Run: headless pygame with SDL's dummy video driver; simulated clock (each Clock.tick advances the game by its frame time, no real sleeping); random seed 0; keys injected as events and as key.get_pressed() state; mouse plan: one left click at the window centre at the start of phase 2, then a move to the lower-right quarter at the start of phase 3.
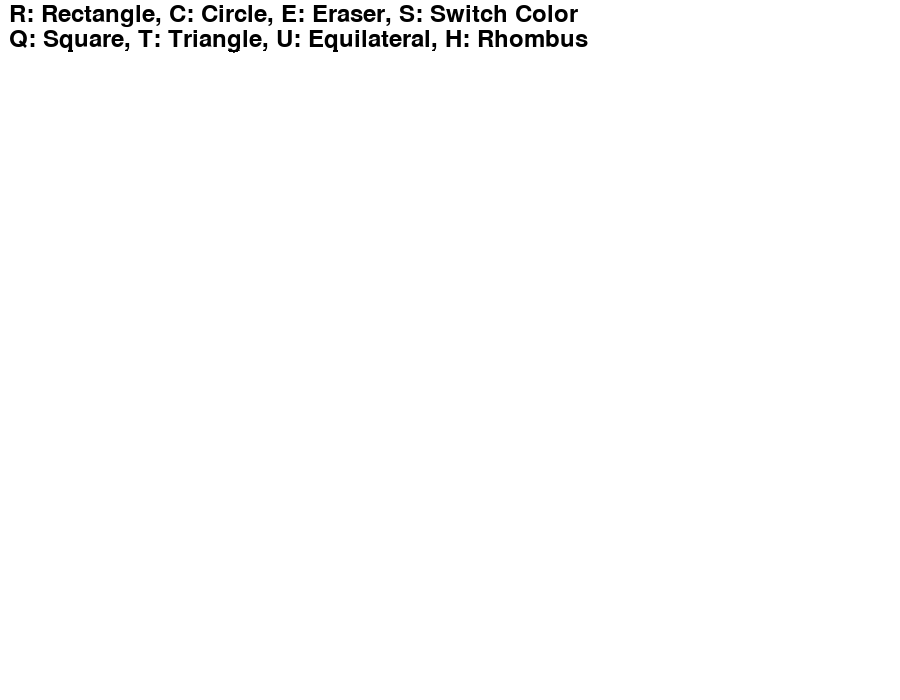
Frame 1 of 4 · flips 1–60 · no input
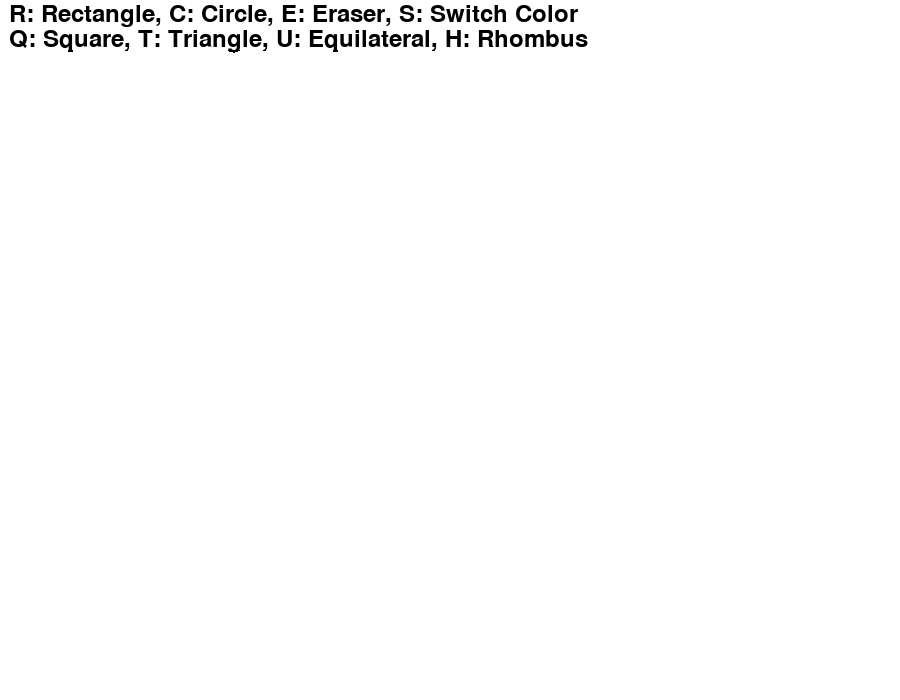
Frame 2 of 4 · flips 61–180 · clicked the window centre · tapped SPACE, RETURN · held RIGHT (→), D
Frame 3 of 4 · flips 181–300 · moved the mouse to the lower-right quarter · held DOWN (↓), S · screen unchanged from frame 2, image omitted
Frame 4 of 4 · flips 301–420 · held LEFT (←), A, UP (↑), W · screen unchanged from frame 3, image omitted

The pygame program that drew these frames:

import pygame
import sys
import math

pygame.init()

screen_width, screen_height = 900, 700
screen = pygame.display.set_mode((screen_width, screen_height), pygame.RESIZABLE)

BLUE = (0, 0, 255)
RED = (255, 0, 0)
GREEN = (0, 255, 0)
BLACK = (0, 0, 0)
WHITE = (255, 255, 255)
current_color = GREEN  


font_size = 24
font = pygame.freetype.SysFont("Arial", font_size)

tool = None
drawing = False

def draw_text(text, position, color):
    font.render_to(screen, position, text, color)

screen.fill(WHITE)
pygame.display.flip()

# Main game loop
while True:
    for event in pygame.event.get():
        if event.type == pygame.QUIT:
            pygame.quit()
            sys.exit()

        elif event.type == pygame.VIDEORESIZE:
            # window resizing
            screen_width, screen_height = event.size
            screen = pygame.display.set_mode((screen_width, screen_height), pygame.RESIZABLE)
            screen.fill(WHITE)

        elif event.type == pygame.KEYDOWN:
            if event.key == pygame.K_r:
                tool = 'rectangle'
            elif event.key == pygame.K_c:
                tool = 'circle'
            elif event.key == pygame.K_e:
                tool = 'eraser'
            elif event.key == pygame.K_s:
                current_color = RED if current_color == GREEN else GREEN
            elif event.key == pygame.K_q:
                tool = 'square'
            elif event.key == pygame.K_t:
                tool = 'triangle'
            elif event.key == pygame.K_u:
                tool = 'equilateral'
            elif event.key == pygame.K_h:
                tool = 'rhombus'

        elif event.type == pygame.MOUSEBUTTONDOWN and event.button == 1:
            drawing = True
            start_pos = event.pos

        elif event.type == pygame.MOUSEBUTTONUP and event.button == 1:
            drawing = False
            end_pos = event.pos
            if tool == 'rectangle':
                pygame.draw.rect(screen, current_color, pygame.Rect(start_pos, (end_pos[0] - start_pos[0], end_pos[1] - start_pos[1])))
            elif tool == 'circle':
                radius = int(math.hypot(end_pos[0] - start_pos[0], end_pos[1] - start_pos[1]))
                pygame.draw.circle(screen, current_color, start_pos, radius)
            elif tool == 'square':
                side_length = max(abs(end_pos[0] - start_pos[0]), abs(end_pos[1] - start_pos[1]))
                pygame.draw.rect(screen, current_color, pygame.Rect(start_pos[0], start_pos[1], side_length, side_length))
            elif tool == 'triangle':
                pygame.draw.polygon(screen, current_color, [start_pos, (start_pos[0], end_pos[1]), end_pos])
            elif tool == 'equilateral':
                base_length = math.hypot(end_pos[0] - start_pos[0], end_pos[1] - start_pos[1])
                height = (math.sqrt(3) / 2) * base_length
                apex_x = (start_pos[0] + end_pos[0]) / 2
                apex_y = start_pos[1] - height
                pygame.draw.polygon(screen, current_color, [start_pos, end_pos, (apex_x, apex_y)])
            elif tool == 'rhombus':
                dx = (end_pos[0] - start_pos[0]) / 2
                dy = (end_pos[1] - start_pos[1]) / 2
                mid_x = (start_pos[0] + end_pos[0]) / 2
                mid_y = (start_pos[1] + end_pos[1]) / 2
                vert1 = (mid_x - dy, mid_y + dx)
                vert2 = (mid_x + dy, mid_y - dx)
                pygame.draw.polygon(screen, current_color, [start_pos, vert1, end_pos, vert2])
            pygame.display.flip()

        elif event.type == pygame.MOUSEMOTION and drawing:
            if tool == 'eraser':
                pygame.draw.rect(screen, WHITE, pygame.Rect(event.pos[0], event.pos[1], 10, 10))
            pygame.display.flip()

    # Display drawing instructions in two rows
    pygame.draw.rect(screen, WHITE, (0, 0, screen_width, 50))
    draw_text("R: Rectangle, C: Circle, E: Eraser, S: Switch Color", (10, 5), BLACK)
    draw_text("Q: Square, T: Triangle, U: Equilateral, H: Rhombus", (10, 30), BLACK)
    pygame.display.flip()
